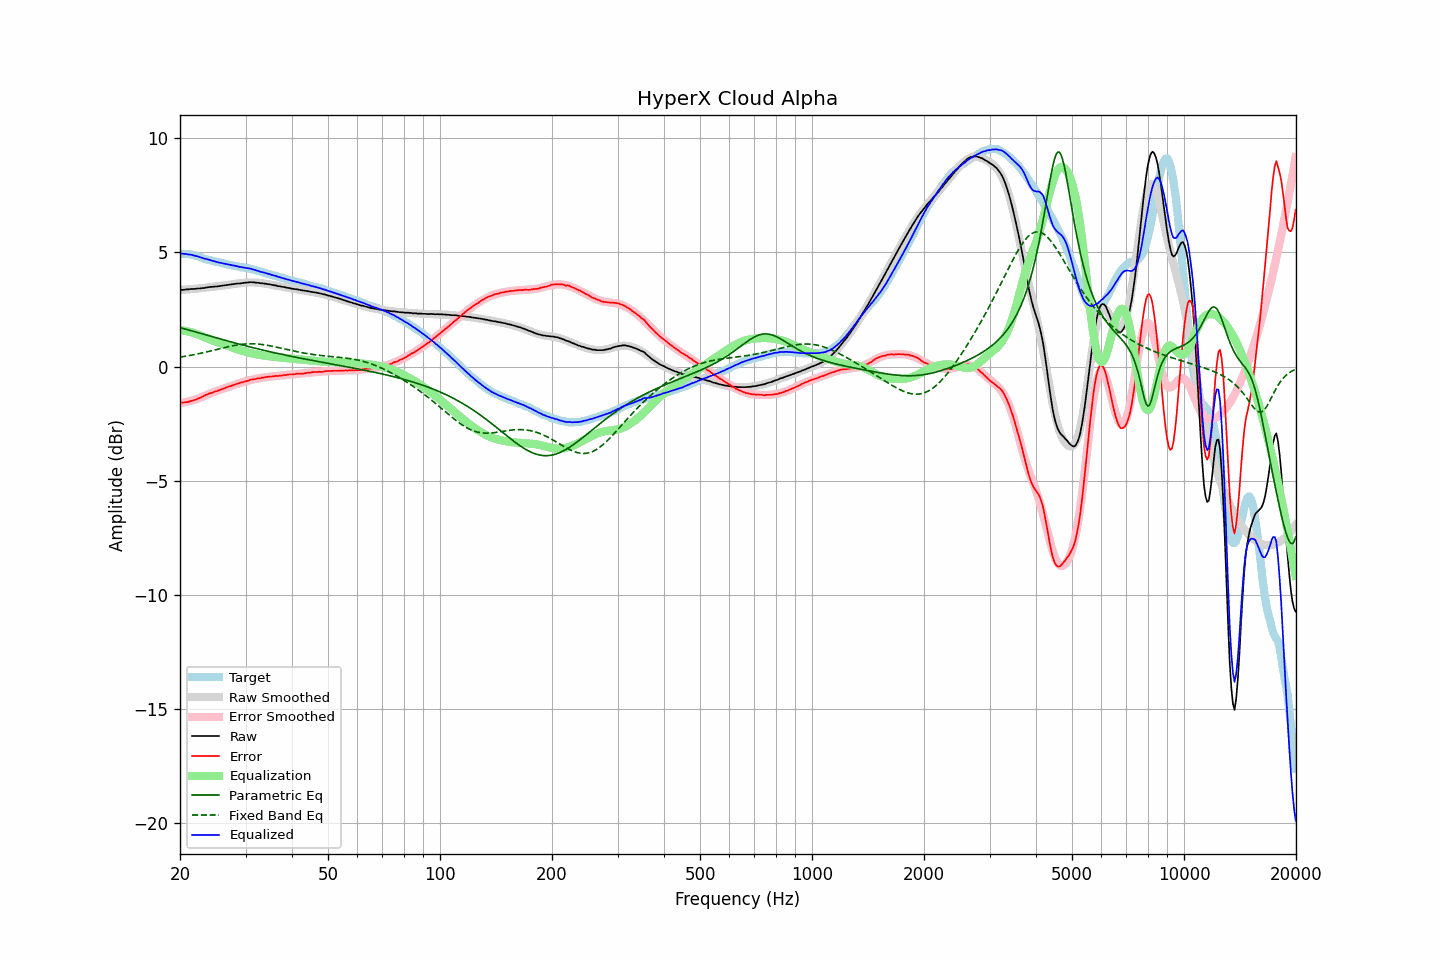

The file beside this chart, header and first rows:
frequency, raw, error, smoothed, error_smoothed, equalization, parametric_eq, fixed_band_eq, equalized_raw, equalized_smoothed, target
20.00, 3.36, -1.58, 3.35, -1.60, 1.60, 1.70, 0.41, 4.96, 4.96, 4.93
20.20, 3.36, -1.58, 3.36, -1.59, 1.59, 1.68, 0.42, 4.95, 4.95, 4.93
20.40, 3.36, -1.58, 3.36, -1.58, 1.58, 1.66, 0.43, 4.94, 4.94, 4.93
20.61, 3.37, -1.57, 3.37, -1.57, 1.57, 1.64, 0.45, 4.93, 4.93, 4.93
20.81, 3.38, -1.56, 3.37, -1.55, 1.55, 1.63, 0.46, 4.93, 4.92, 4.93
21.02, 3.38, -1.56, 3.38, -1.53, 1.53, 1.61, 0.47, 4.91, 4.91, 4.93
21.23, 3.39, -1.53, 3.38, -1.52, 1.52, 1.59, 0.48, 4.90, 4.90, 4.91
21.44, 3.40, -1.51, 3.39, -1.50, 1.50, 1.57, 0.50, 4.89, 4.89, 4.90
21.66, 3.40, -1.49, 3.40, -1.48, 1.48, 1.55, 0.51, 4.87, 4.87, 4.89
21.87, 3.40, -1.47, 3.40, -1.46, 1.46, 1.53, 0.52, 4.85, 4.86, 4.86
22.09, 3.41, -1.45, 3.41, -1.43, 1.43, 1.51, 0.54, 4.84, 4.84, 4.85
22.31, 3.42, -1.41, 3.42, -1.41, 1.41, 1.49, 0.55, 4.83, 4.83, 4.82
22.54, 3.42, -1.39, 3.42, -1.38, 1.38, 1.47, 0.57, 4.80, 4.80, 4.81
22.76, 3.43, -1.36, 3.43, -1.35, 1.35, 1.45, 0.58, 4.78, 4.78, 4.78
22.99, 3.44, -1.32, 3.44, -1.32, 1.32, 1.43, 0.60, 4.76, 4.76, 4.75
23.22, 3.44, -1.29, 3.45, -1.29, 1.29, 1.41, 0.61, 4.73, 4.74, 4.72
23.45, 3.46, -1.24, 3.45, -1.26, 1.26, 1.39, 0.63, 4.72, 4.71, 4.69
23.69, 3.47, -1.22, 3.46, -1.23, 1.23, 1.37, 0.65, 4.70, 4.69, 4.68
23.92, 3.48, -1.19, 3.47, -1.20, 1.20, 1.35, 0.66, 4.68, 4.67, 4.66
24.16, 3.49, -1.17, 3.48, -1.17, 1.17, 1.33, 0.68, 4.66, 4.65, 4.65
24.40, 3.49, -1.15, 3.49, -1.14, 1.14, 1.31, 0.70, 4.63, 4.63, 4.63
24.65, 3.50, -1.12, 3.50, -1.12, 1.12, 1.29, 0.71, 4.61, 4.61, 4.61
24.89, 3.51, -1.09, 3.50, -1.09, 1.09, 1.27, 0.73, 4.60, 4.60, 4.59
25.14, 3.51, -1.08, 3.51, -1.07, 1.07, 1.25, 0.75, 4.57, 4.58, 4.58
25.39, 3.52, -1.05, 3.52, -1.04, 1.04, 1.23, 0.77, 4.56, 4.56, 4.56
25.65, 3.53, -1.03, 3.53, -1.02, 1.02, 1.21, 0.78, 4.54, 4.55, 4.55
25.91, 3.54, -0.99, 3.54, -0.99, 0.99, 1.19, 0.80, 4.53, 4.53, 4.53
26.16, 3.55, -0.97, 3.55, -0.97, 0.97, 1.17, 0.82, 4.52, 4.52, 4.51
26.43, 3.56, -0.95, 3.56, -0.94, 0.94, 1.15, 0.83, 4.50, 4.50, 4.50
26.69, 3.57, -0.91, 3.57, -0.92, 0.92, 1.13, 0.85, 4.48, 4.48, 4.47
26.96, 3.58, -0.89, 3.58, -0.89, 0.89, 1.11, 0.87, 4.47, 4.47, 4.46
27.23, 3.59, -0.87, 3.59, -0.87, 0.87, 1.09, 0.88, 4.45, 4.45, 4.45
27.50, 3.60, -0.85, 3.60, -0.84, 0.84, 1.07, 0.90, 4.44, 4.44, 4.44
27.77, 3.61, -0.82, 3.61, -0.82, 0.82, 1.05, 0.91, 4.43, 4.43, 4.42
28.05, 3.62, -0.80, 3.62, -0.80, 0.80, 1.03, 0.92, 4.41, 4.41, 4.41
28.33, 3.63, -0.77, 3.63, -0.77, 0.77, 1.01, 0.94, 4.40, 4.40, 4.39
28.62, 3.64, -0.75, 3.64, -0.75, 0.75, 1.00, 0.95, 4.39, 4.38, 4.38
28.90, 3.64, -0.73, 3.65, -0.73, 0.73, 0.98, 0.96, 4.36, 4.37, 4.36
29.19, 3.65, -0.70, 3.65, -0.70, 0.70, 0.96, 0.97, 4.35, 4.36, 4.34
29.48, 3.66, -0.69, 3.66, -0.68, 0.68, 0.94, 0.98, 4.34, 4.34, 4.34
29.78, 3.67, -0.67, 3.67, -0.66, 0.66, 0.92, 0.98, 4.33, 4.33, 4.33
30.08, 3.68, -0.65, 3.67, -0.64, 0.64, 0.90, 0.99, 4.32, 4.32, 4.32
30.38, 3.68, -0.63, 3.68, -0.62, 0.62, 0.89, 0.99, 4.30, 4.30, 4.31
30.68, 3.69, -0.61, 3.68, -0.61, 0.61, 0.87, 0.99, 4.29, 4.29, 4.29
30.99, 3.70, -0.57, 3.68, -0.59, 0.59, 0.85, 1.00, 4.29, 4.27, 4.27
31.30, 3.69, -0.57, 3.68, -0.57, 0.57, 0.83, 1.00, 4.26, 4.25, 4.25
31.61, 3.69, -0.56, 3.68, -0.56, 0.56, 0.81, 0.99, 4.24, 4.24, 4.24
31.93, 3.68, -0.55, 3.68, -0.54, 0.54, 0.80, 0.99, 4.22, 4.22, 4.23
32.24, 3.67, -0.53, 3.67, -0.53, 0.53, 0.78, 0.99, 4.20, 4.20, 4.19
32.57, 3.67, -0.51, 3.67, -0.52, 0.52, 0.76, 0.98, 4.18, 4.18, 4.17
32.89, 3.65, -0.52, 3.66, -0.50, 0.50, 0.75, 0.97, 4.15, 4.16, 4.16
33.22, 3.65, -0.49, 3.65, -0.49, 0.49, 0.73, 0.96, 4.14, 4.14, 4.13
33.55, 3.64, -0.49, 3.64, -0.48, 0.48, 0.71, 0.96, 4.12, 4.12, 4.12
33.89, 3.63, -0.47, 3.63, -0.47, 0.47, 0.70, 0.94, 4.10, 4.10, 4.09
34.23, 3.62, -0.46, 3.62, -0.46, 0.46, 0.68, 0.93, 4.08, 4.08, 4.07
34.57, 3.61, -0.45, 3.60, -0.45, 0.45, 0.66, 0.92, 4.06, 4.06, 4.05
34.92, 3.60, -0.44, 3.59, -0.44, 0.44, 0.65, 0.91, 4.04, 4.04, 4.04
35.27, 3.58, -0.44, 3.58, -0.44, 0.44, 0.63, 0.89, 4.01, 4.02, 4.02
35.62, 3.57, -0.43, 3.57, -0.43, 0.43, 0.62, 0.88, 3.99, 4.00, 3.99
35.97, 3.56, -0.42, 3.55, -0.42, 0.42, 0.60, 0.86, 3.98, 3.97, 3.97
... 635 more rows
